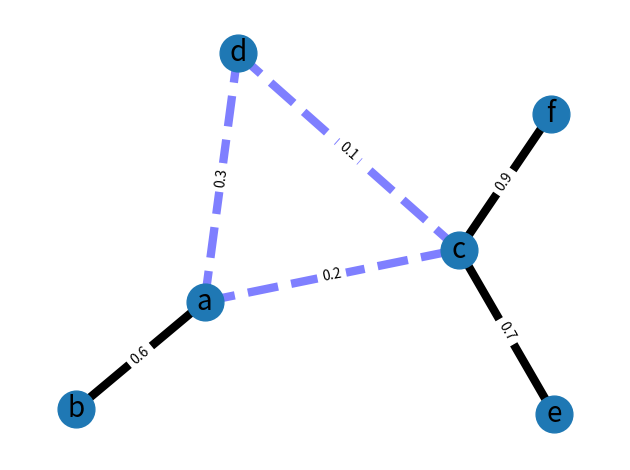

Source code (Python):
import matplotlib.pyplot as plt
import networkx as nx

G = nx.Graph()

G.add_edge("a", "b", weight=0.6)
G.add_edge("a", "c", weight=0.2)
G.add_edge("c", "d", weight=0.1)
G.add_edge("c", "e", weight=0.7)
G.add_edge("c", "f", weight=0.9)
G.add_edge("a", "d", weight=0.3)

elarge = [(u, v) for (u, v, d) in G.edges(data=True) if d["weight"] > 0.5]
esmall = [(u, v) for (u, v, d) in G.edges(data=True) if d["weight"] <= 0.5]

pos = nx.spring_layout(G)

nx.draw_networkx_nodes(G, pos, node_size=700)

nx.draw_networkx_edges(G, pos, edgelist=elarge, width=6)
nx.draw_networkx_edges(
    G, pos, edgelist=esmall, width=6, alpha=0.5, edge_color="b", style="dashed"
)

nx.draw_networkx_labels(G, pos, font_size=20, font_family="sans-serif")
edge_labels = nx.get_edge_attributes(G, "weight")
nx.draw_networkx_edge_labels(G, pos, edge_labels)

ax = plt.gca()
ax.margins(0.08)
plt.axis("off")
plt.tight_layout()
plt.show()
